Run: headless pygame with SDL's dummy video driver; simulated clock (each Clock.tick advances the game by its frame time, no real sleeping); random seed 0; keys injected as events and as key.get_pressed() state; mouse plan: one left click at the window centre at the start of phase 2, then a move to the lower-right quarter at the start of phase 3.
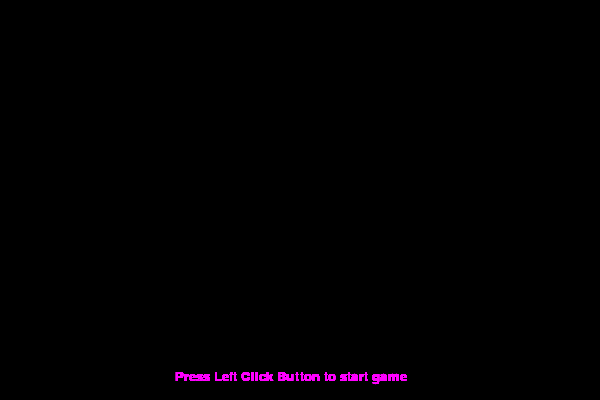
Frame 1 of 4 · flips 1–60 · no input
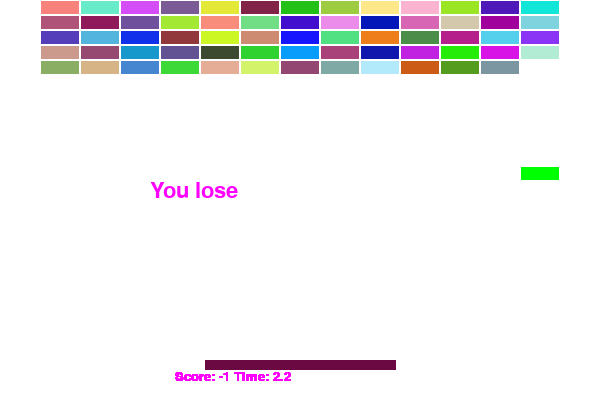
Frame 2 of 4 · flips 61–180 · clicked the window centre · tapped SPACE, RETURN · held RIGHT (→), D
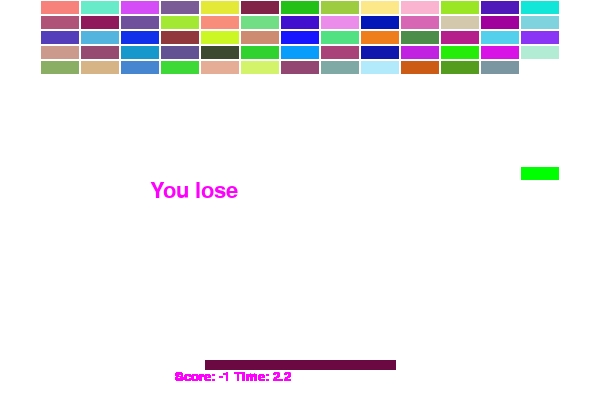
Frame 3 of 4 · flips 181–300 · moved the mouse to the lower-right quarter · held DOWN (↓), S
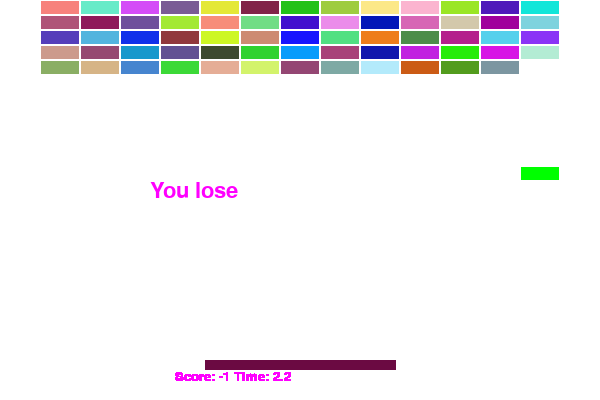
Frame 4 of 4 · flips 301–420 · held LEFT (←), A, UP (↑), W

The pygame program that drew these frames:

#!/usr/bin/env python
# coding: utf-8
# today

import math
import pygame as pg
import random


class Ball(pg.sprite.Sprite):
    dx = 0
    dy = 0
    x = 0
    y = 0
    direction = 0
    speed = 0

    def __init__(self, sp, x, y, radium, color):
        pg.sprite.Sprite.__init__(self)
        self.speed = sp
        self.startSpeed = sp
        self.x = x
        self.y = y
        self.r = radium
        self.image = pg.Surface([radium * 2, radium * 2], pg.SRCALPHA)
        self.image.fill((255, 255, 255, 0))
        pg.draw.circle(self.image, color, (radium, radium), radium, 0)
        self.rect = self.image.get_rect()
        self.rect.center = (x, y)
        self.direction = random.randint(40, 70)

    def update(self):
        radian = math.radians(self.direction)
        self.dx = self.speed * math.cos(radian)
        self.dy = -self.speed * math.sin(radian)
        self.x += self.dx
        self.y += self.dy
        self.rect.x = round(self.x)
        self.rect.y = round(self.y)
        if self.rect.left <= 0 or self.rect.right >= screen.get_width() - 10:
            self.bounceLr()
        elif self.rect.top < 10:
            self.rect.top = 10
            self.bounceDown()
        if self.rect.bottom >= screen.get_height() - 10:
            return True
        else:
            return False

    def flash(self):
        pg.draw.circle(self.image, (random.randrange(255), random.randrange(255), random.randrange(255)),
                       (self.r, self.r), self.r, 0)

    def bounceUp(self):
        if self.direction > 180:
            self.direction = 360 - self.direction

    def bounceDown(self):
        if self.direction < 180:
            self.direction = 360 - self.direction

    def bounceLr(self):
        self.direction = (180 - self.direction) % 360


class Brick(pg.sprite.Sprite):
    def __init__(self, color, x, y):
        pg.sprite.Sprite.__init__(self)
        self.image = pg.Surface([38, 13])
        self.image.fill(color)
        self.rect = self.image.get_rect()
        self.rect.x = x
        self.rect.y = y


class SpecialBrick(Brick):
    def __init__(self, color, x, y, t):
        super().__init__(color, x, y)
        self.type = t


class Pad(pg.sprite.Sprite):
    def __init__(self):
        pg.sprite.Sprite.__init__(self)
        self.width = 200
        self.image = pg.Surface([self.width, 10])
        self.color = (random.randrange(255), random.randrange(255), random.randrange(255))
        self.image.fill(self.color)
        self.rect = self.image.get_rect()
        self.rect.x = int((screen.get_width() - self.rect.width) / 2)
        self.rect.y = screen.get_height() - self.rect.height - 30

    def update(self):
        self.image = pg.transform.scale(self.image, (round(self.width), 10))
        self.image.fill(self.color)
        self.rect = self.image.get_rect()
        self.rect.x = int((screen.get_width() - self.rect.width) / 2)
        self.rect.y = screen.get_height() - self.rect.height - 30
        pos = pg.mouse.get_pos()
        self.rect.x = pos[0] - int(self.rect.width / 2)
        if self.rect.x > screen.get_width() - self.rect.width:
            self.rect.x = screen.get_width() - self.rect.width
        if self.rect.x < 0:
            self.rect.x = 0


# 結束程式
def gameover(m):
    global endMessage
    endMessage = m
    txt = ffont.render(m, 1, (255, 0, 255))
    screen.blit(txt, (int(screen.get_width() / 2) - 150, int(screen.get_height() / 2) - 20))
    pg.display.update()


pg.init()
specialBrickType = [[(255, 0, 0), "speed"], [(255, 255, 0), "addPad"], [(0, 255, 0), "slow"], [(0, 255, 255), "addBall"]]
score = 0
dfont = pg.font.SysFont("Arial", 20)
ffont = pg.font.SysFont("SimHei", 32)

screen = pg.display.set_mode((600, 400))
pg.display.set_caption("wejifnweijfnjisd")
background = pg.Surface(screen.get_size())
background = background.convert()
background.fill((255, 255, 255))

allsprite = pg.sprite.Group()
bricks = pg.sprite.Group()
specialBricks = pg.sprite.Group()
balls = pg.sprite.Group()

for i in range(1):
    startSpeed = random.randrange(3, 9)
    ball = Ball(startSpeed, random.randint(50, 500), 300, 10, (0, 0, 0, 0))
    allsprite.add(ball)
    balls.add(ball)

pad = Pad()
allsprite.add(pad)
bounced = 0
addBall = 100
endMessage = ""
reduceWidth = 0

for row in range(0, 5):
    for column in range(1, 14):
        brick = Brick((random.randrange(255), random.randrange(255), random.randrange(255)), column * 40 + 1, row * 15 + 1)
        bricks.add(brick)
        allsprite.add(brick)

clock = pg.time.Clock()
downmsg = "Press Left Click Button to start game"
playing = False
running = True
gameEnd = False
startTime = 0

while running:
    clock.tick(40)
    for event in pg.event.get():
        if event.type == pg.QUIT:
            running = False

    if gameEnd:
        text = ffont.render(endMessage, 1, (255, 0, 255))
        screen.blit(text, (int(screen.get_width() / 2) - 150, int(screen.get_height() / 2) - 20))
        message = dfont.render(downmsg, 1, (255, 0, 255))
        screen.blit(message, (int(screen.get_width() / 2) - 125, screen.get_height() - 30))
        pg.display.update()
        continue

    buttons = pg.mouse.get_pressed()
    if buttons[0]:
        playing = True
        startTime = pg.time.get_ticks()

    if playing:
        screen.blit(background, (0, 0))
        addBall = max(addBall - 1, 0)
        if math.floor((pg.time.get_ticks() - startTime) / 1000) % 4 == 0 and addBall == 0:
            startSpeed = random.randrange(3, 9)
            ball = Ball(startSpeed, pad.rect.x + int(pad.rect.width / 2), 300, 10, (0, 0, 0))
            ball.flash()
            allsprite.add(ball)
            balls.add(ball)
            addBall = 100

        for ball in balls:
            ball.speed = ball.startSpeed * ((pg.time.get_ticks() - startTime + 40000) / 40000)
            ball.flash()
            fail = ball.update()
            if fail:
                score -= 2
                balls.remove(ball)
                allsprite.remove(ball)

        if len(balls) == 0:
            gameover("You lose")
            playing = False

        pad.update()
        reduceWidth = max(reduceWidth - 1, 0)
        if math.floor((pg.time.get_ticks() - startTime) / 100) % 1 == 0 and reduceWidth == 0:
            if pad.width > 30:
                pad.width -= 0.2
            reduceWidth = 2
        hit = pg.sprite.groupcollide(balls, bricks, False, True)

        for hitBalls, hitBricks in hit.items():
            score += len(hitBricks)
            hitBalls.bounceDown()
            if random.randrange(3) == 1:
                randomType = random.randrange(len(specialBrickType))
                newBrick = SpecialBrick(specialBrickType[randomType][0], hitBricks[0].rect.x, hitBricks[0].rect.y, specialBrickType[randomType][1])
                allsprite.add(newBrick)
                specialBricks.add(newBrick)
        hitSpecial = pg.sprite.spritecollide(pad, specialBricks, True)

        for hitBricks in hitSpecial:
            if hitBricks.type == "speed":
                for ball in balls:
                    ball.startSpeed += 0.8
            elif hitBricks.type == "addPad":
                pad.width += 80
            elif hitBricks.type == "slow":
                for ball in balls:
                    ball.startSpeed = max(ball.startSpeed - 1, 1)
            elif hitBricks.type == "addBall":
                startSpeed = random.randrange(3, 9)
                ball = Ball(startSpeed, pad.rect.x + int(pad.rect.width / 2), 300, 10, (0, 0, 0))
                ball.flash()
                allsprite.add(ball)
                balls.add(ball)

        if len(bricks) == 0:
            gameover("You win")
            playing = False

        for brick in specialBricks:
            brick.rect.y += 2
            if brick.rect.y >= screen.get_height():
                allsprite.remove(brick)
                specialBricks.remove(brick)

        hitpad = pg.sprite.spritecollide(pad, balls, False)
        for ball in hitpad:
            ball.bounceUp()

        allsprite.draw(screen)
        timeNow = round((pg.time.get_ticks() - startTime) / 1000, 1)
        downmsg = "Score: " + str(score) + " Time: " + str(timeNow)

    message = dfont.render(downmsg, 1, (255, 0, 255))
    screen.blit(message, (int(screen.get_width() / 2) - 125, screen.get_height() - 30))
    pg.display.update()
pg.quit()
